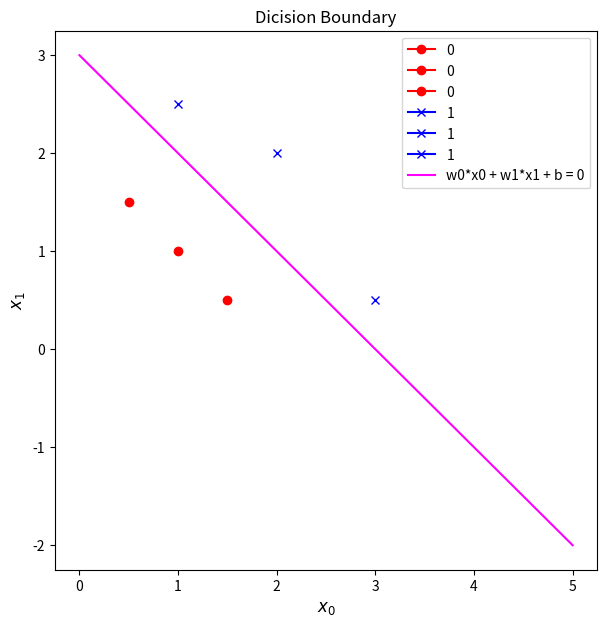

Write Python code to recreate this figure.
import numpy as np
%matplotlib widget
import matplotlib.pyplot as plt
import copy


def sigmoid(z):
    return 1 / (1 + np.exp(-z))

def f_wb(X, w, b):
    z = np.dot(X, w) + b
    return sigmoid(z)

def loss(y, y_hat):
    return -y * np.log(y_hat) - (1 - y) * np.log(1 - y_hat)

def compute_cost_logistic(X, Y, w, b):
    m = X.shape[0] 
    cost = 0.0
    for i in range(m):
        cost += loss(Y[i], f_wb(X[i], w, b))
        
    return cost / m

def compute_cost_logistic_vectorized(X, Y, w, b):
    m = X.shape[0]
    return np.sum(loss(Y, f_wb(X, w, b))) / m

def compute_gradient_logistic(X, Y, w, b):
    """
    Compute the gradient for logistic regression using vectorization.
    
    Args:
        X: (m, n) matrix of input features
        Y: (m, ) vector of labels
        w: (n, ) vector of weights
        b: scalar bias term

    Returns:
        dj_dw: (n, ) gradient of the cost with respect to w
        dj_db: scalar gradient of the cost with respect to b
    """
    # Number of examples
    m = X.shape[0]
    
    # Compute the model predictions (vectorized sigmoid)
    fwb =  f_wb(X, w, b)
    
    # Compute errors (vectorized)
    error = fwb - Y  # Shape: (m, )
    
    # Compute gradients
    dj_dw = (1 / m) * np.dot(X.T, error)  # Shape: (n, )
    dj_db = (1 / m) * np.sum(error) 
    
    return dj_dw, dj_db


def gradient_descent(X, Y, w_in, b_in, alpha, num_iters):
    w = copy.deepcopy(w_in)
    b = b_in
    
    for i in range(num_iters):
        dj_dw, dj_db = compute_gradient_logistic(X, Y, w, b)
        w = w - (alpha * dj_dw)
        b = b - (alpha * dj_db)
        
        # Just for watching changes
        if i % 5 == 0:
            print(f'Iteration {i}\tcost = {compute_cost_logistic(X, Y, w, b)}')
    
    return w, b

X_train = np.array([[0.5, 1.5], [1,1], [1.5, 0.5], [3, 0.5], [2, 2], [1, 2.5]])  #(m,n)
y_train = np.array([0, 0, 0, 1, 1, 1])                                           #(m,)

w_tmp = np.array([1,1])
b_tmp = -3

print(compute_cost_logistic(X_train, y_train, w_tmp, b_tmp)) # should print: 0.36686678640551745
print(compute_cost_logistic_vectorized(X_train, y_train, w_tmp, b_tmp))

# Plot the data
fig, ax = plt.subplots(1, 1, figsize = (7, 7))
x0 = np.arange(0, 6)
x1 = 3 - x0
for i in range(X_train.shape[0]):
    ax.plot(X_train[i][0], X_train[i][1], marker = 'o' if y_train[i] == 0 else 'x', color = 'r' if y_train[i] == 0 else 'b', label = '0' if y_train[i] == 0 else '1')

ax.plot(x0, x1, label = 'w0*x0 + w1*x1 + b = 0', color="magenta")
ax.set_xlabel("$x_0$", fontsize = 12)
ax.set_ylabel("$x_1$", fontsize = 12)
plt.title("Dicision Boundary")
plt.legend(loc='upper right')
plt.show()

X_tmp = np.array([[0.5, 1.5], [1,1], [1.5, 0.5], [3, 0.5], [2, 2], [1, 2.5]])
y_tmp = np.array([0, 0, 0, 1, 1, 1])
w_tmp = np.array([2.,3.])
b_tmp = 1.
dj_dw_tmp, dj_db_tmp = compute_gradient_logistic(X_tmp, y_tmp, w_tmp, b_tmp)
print(f"dj_db: {dj_db_tmp}" )
print(f"dj_dw: {dj_dw_tmp.tolist()}" )

# output should be the following: 
# dj_db: 0.49861806546328574
# dj_dw: [0.498333393278696, 0.4988394298399669]

w_tmp  = np.zeros_like(X_train[0])
b_tmp  = 0.
alph = 0.1
iters = 10000

w_out, b_out = gradient_descent(X_train, y_train, w_tmp, b_tmp, alph, iters) 
print(f"\nupdated parameters: w:{w_out}, b:{b_out}")

# output should be the following: updated parameters: w:[5.28123029 5.07815608], b:-14.222409982019837